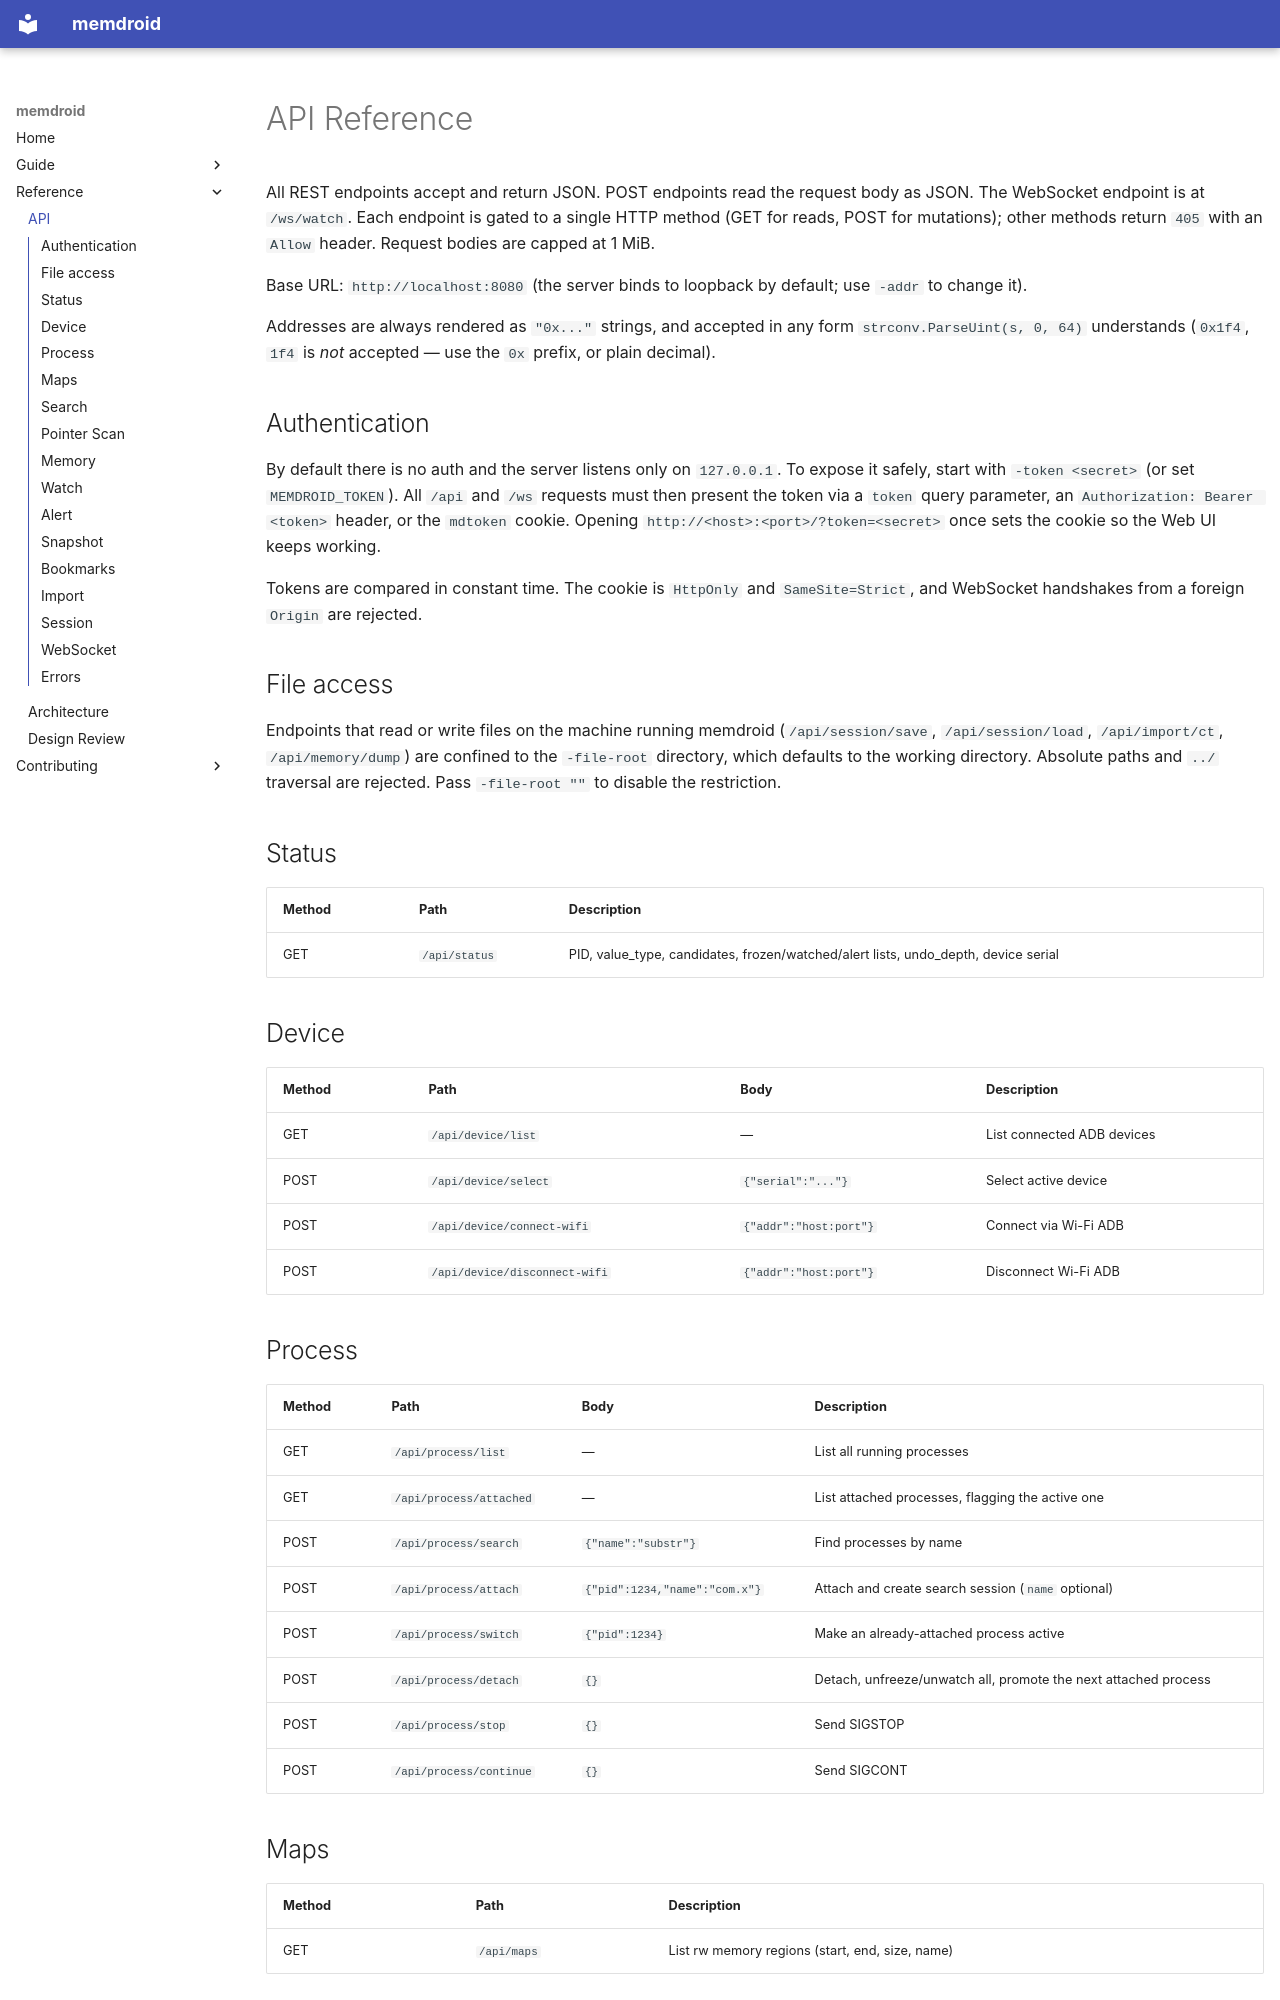

repository: qusamulab/memdroid · page: api/index.html · generator: mkdocs

# API Reference

All REST endpoints accept and return JSON. POST endpoints read the request body as JSON.
The WebSocket endpoint is at `/ws/watch`. Each endpoint is gated to a single
HTTP method (GET for reads, POST for mutations); other methods return `405`
with an `Allow` header. Request bodies are capped at 1 MiB.

Base URL: `http://localhost:8080` (the server binds to loopback by default;
use `-addr` to change it).

Addresses are always rendered as `"0x..."` strings, and accepted in any form
`strconv.ParseUint(s, 0, 64)` understands (`0x1f4`, `1f4` is *not* accepted —
use the `0x` prefix, or plain decimal).

## Authentication

By default there is no auth and the server listens only on `127.0.0.1`. To
expose it safely, start with `-token <secret>` (or set `MEMDROID_TOKEN`). All
`/api` and `/ws` requests must then present the token via a `token` query
parameter, an `Authorization: Bearer <token>` header, or the `mdtoken` cookie.
Opening `http://<host>:<port>/?token=<secret>` once sets the cookie so the Web
UI keeps working.

Tokens are compared in constant time. The cookie is `HttpOnly` and
`SameSite=Strict`, and WebSocket handshakes from a foreign `Origin` are
rejected.

## File access

Endpoints that read or write files on the machine running memdroid
(`/api/session/save`, `/api/session/load`, `/api/import/ct`,
`/api/memory/dump`) are confined to the `-file-root` directory, which defaults
to the working directory. Absolute paths and `../` traversal are rejected.
Pass `-file-root ""` to disable the restriction.

## Status

| Method | Path | Description |
|--------|------|-------------|
| GET | `/api/status` | PID, value_type, candidates, frozen/watched/alert lists, undo_depth, device serial |

## Device

| Method | Path | Body | Description |
|--------|------|------|-------------|
| GET | `/api/device/list` | — | List connected ADB devices |
| POST | `/api/device/select` | `{"serial":"..."}` | Select active device |
| POST | `/api/device/connect-wifi` | `{"addr":"host:port"}` | Connect via Wi-Fi ADB |
| POST | `/api/device/disconnect-wifi` | `{"addr":"host:port"}` | Disconnect Wi-Fi ADB |

## Process

| Method | Path | Body | Description |
|--------|------|------|-------------|
| GET | `/api/process/list` | — | List all running processes |
| GET | `/api/process/attached` | — | List attached processes, flagging the active one |
| POST | `/api/process/search` | `{"name":"substr"}` | Find processes by name |
| POST | `/api/process/attach` | `{"pid":1234,"name":"com.x"}` | Attach and create search session (`name` optional) |
| POST | `/api/process/switch` | `{"pid":1234}` | Make an already-attached process active |
| POST | `/api/process/detach` | `{}` | Detach, unfreeze/unwatch all, promote the next attached process |
| POST | `/api/process/stop` | `{}` | Send SIGSTOP |
| POST | `/api/process/continue` | `{}` | Send SIGCONT |

## Maps

| Method | Path | Description |
|--------|------|-------------|
| GET | `/api/maps` | List rw memory regions (start, end, size, name) |
